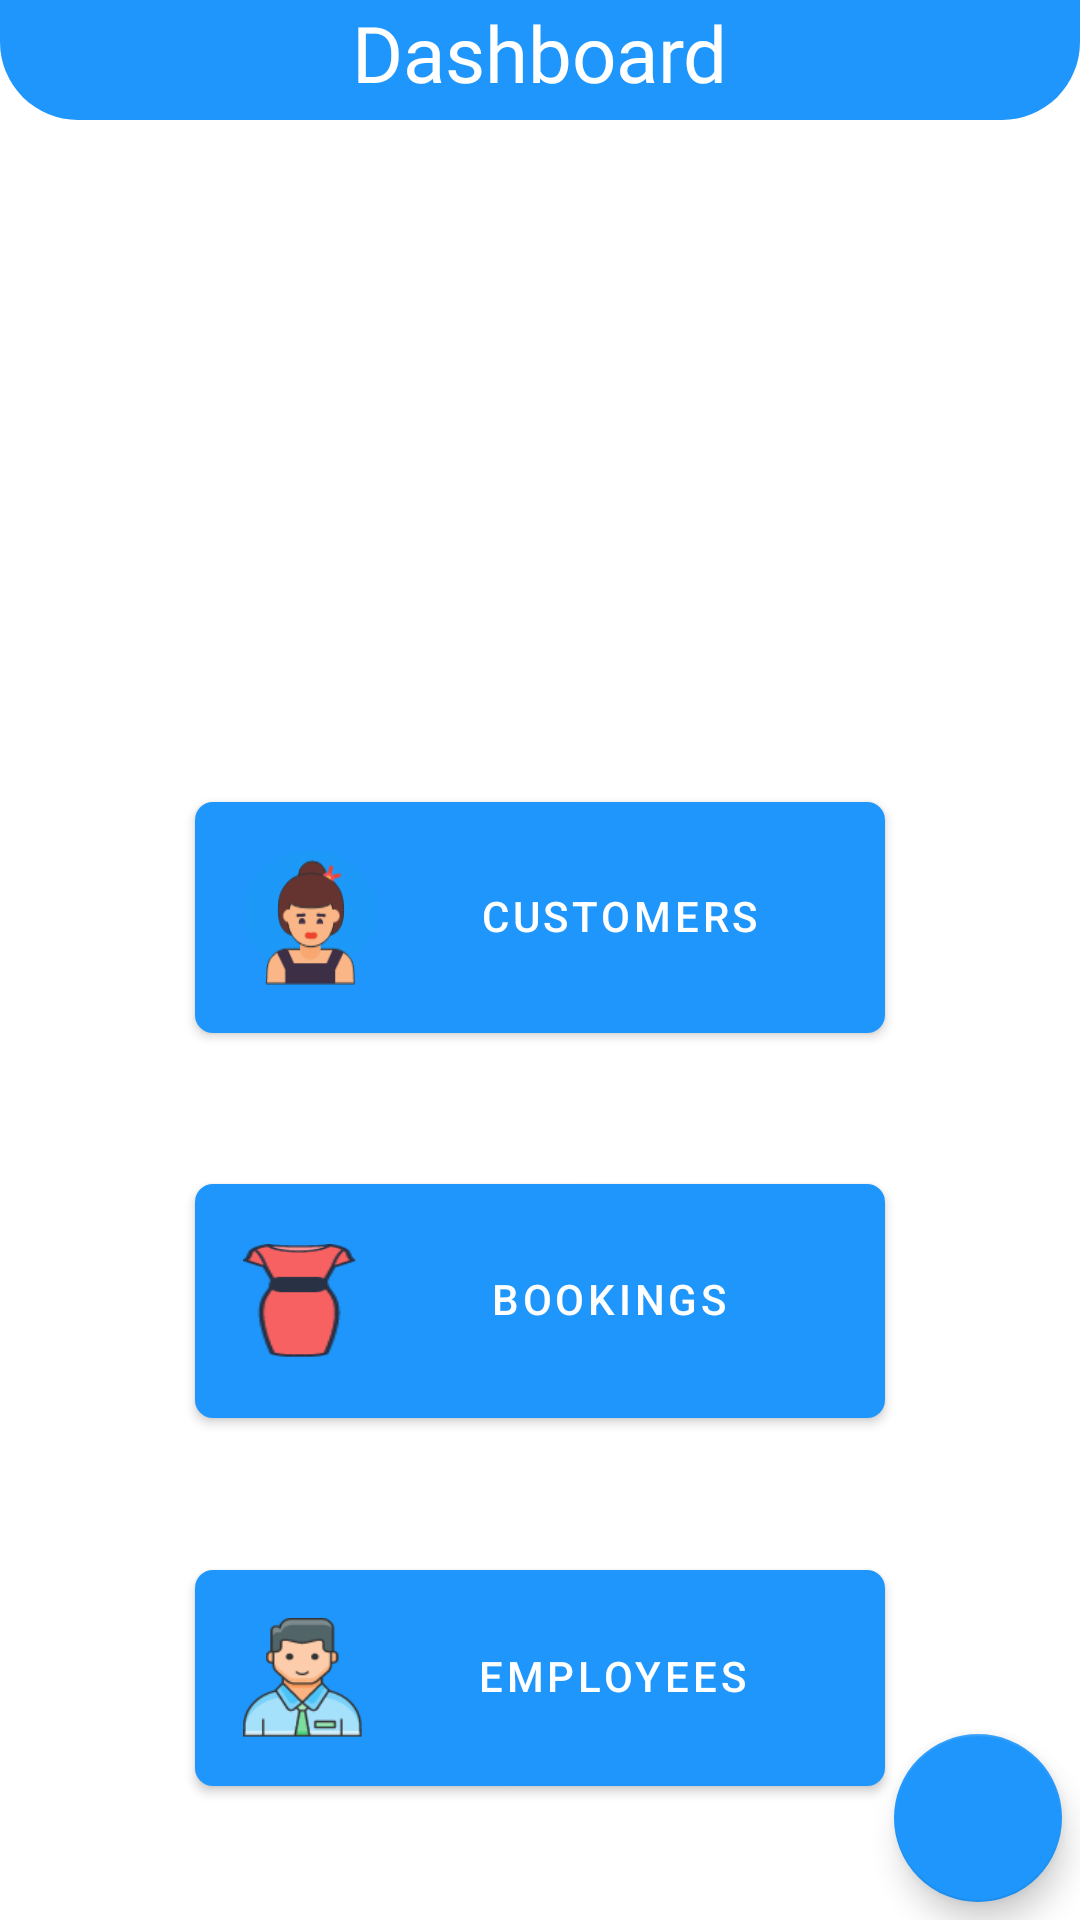

This screen was rendered from an Android layout file. Write that file and the resources it references.
<!-- AndroidManifest.xml: application theme AppTheme.NoActionBar -->
<!-- res/layout/activity_main.xml -->
<?xml version="1.0" encoding="utf-8"?>
<androidx.constraintlayout.widget.ConstraintLayout xmlns:android="http://schemas.android.com/apk/res/android"
    xmlns:app="http://schemas.android.com/apk/res-auto"
    xmlns:tools="http://schemas.android.com/tools"
    android:layout_width="match_parent"
    android:layout_height="match_parent"
    android:background="@color/white"
    tools:context=".ui.activity.MainActivity">
    <LinearLayout
        android:id="@+id/app_name_bar"
        android:layout_width="match_parent"
        android:layout_height="40dp"
        android:orientation="vertical"
        app:layout_constraintTop_toTopOf="parent"
        app:layout_constraintStart_toStartOf="parent"
        app:layout_constraintEnd_toEndOf="parent"
        android:background="@drawable/tv_bar_bg">

        <TextView
            android:id="@+id/dashboard_tv"
            android:layout_width="wrap_content"
            android:layout_height="wrap_content"
            android:layout_gravity="center_horizontal"
            android:fontFamily="@font/ubuntu_bold"
            android:includeFontPadding="true"
            android:text="@string/dashboard"
            android:textColor="@color/white"
            android:textSize="26sp" />
    </LinearLayout>

    <LinearLayout
        android:id="@+id/ll_bookings_dash"
        android:layout_width="match_parent"
        android:layout_height="wrap_content"
        android:padding="12dp"
        android:background="@drawable/rv_bg_shape"
        android:layout_marginStart="55dp"
        android:layout_marginEnd="55dp"
        app:layout_constraintBottom_toTopOf="@id/btnCustomers"
        app:layout_constraintEnd_toEndOf="parent"
        app:layout_constraintStart_toStartOf="parent"
        app:layout_constraintTop_toBottomOf="@id/app_name_bar">

        <androidx.recyclerview.widget.RecyclerView
            android:id="@+id/rv_bookings"
            android:layout_width="match_parent"
            android:layout_height="120dp"
            android:elevation="12dp"
            android:orientation="horizontal"
            android:padding="2dp"
            tools:itemCount="9"
            tools:listitem="@layout/dash_booking_layout"/>
    </LinearLayout>

    <com.google.android.material.button.MaterialButton
        android:id="@+id/btnCustomers"
        style="@style/MaterialButtonStyle"
        android:layout_width="match_parent"
        android:layout_height="wrap_content"
        android:layout_marginStart="65dp"
        android:layout_marginEnd="65dp"
        app:icon="@drawable/ic_person2"
        app:iconTint="@android:color/transparent"
        app:iconTintMode="add"
        app:iconSize="45dp"
        android:text="@string/customers"
        app:layout_constraintBottom_toTopOf="@id/btnBookings"
        app:layout_constraintEnd_toEndOf="@+id/btnBookings"
        app:layout_constraintHorizontal_bias="0.407"
        app:layout_constraintLeft_toLeftOf="parent"
        app:layout_constraintRight_toRightOf="parent"
        app:layout_constraintStart_toStartOf="@+id/btnBookings"
        app:layout_constraintTop_toBottomOf="@id/ll_bookings_dash" />

    <com.google.android.material.button.MaterialButton
        android:id="@+id/btnBookings"
        android:layout_width="match_parent"
        android:layout_height="90dp"
        android:layout_marginStart="65dp"
        android:layout_marginEnd="65dp"
        style="@style/MaterialButtonStyle"
        android:text="@string/bookings"
        app:icon="@drawable/ic_dress"
        app:iconTint="@android:color/transparent"
        app:iconTintMode="add"
        app:iconSize="38dp"
        app:layout_constraintBottom_toTopOf="@id/btnEmployees"
        app:layout_constraintStart_toStartOf="parent"
        app:layout_constraintEnd_toEndOf="parent"
        app:layout_constraintTop_toBottomOf="@id/btnCustomers" />

    <com.google.android.material.button.MaterialButton
        android:id="@+id/btnEmployees"
        android:layout_width="match_parent"
        android:layout_height="wrap_content"
        android:layout_marginStart="65dp"
        android:layout_marginEnd="65dp"
        style="@style/MaterialButtonStyle"
        android:text="@string/employees"
        app:icon="@drawable/ic_employee"
        app:iconTint="@android:color/transparent"
        app:iconTintMode="add"
        app:iconSize="40dp"
        app:layout_constraintBottom_toBottomOf="parent"
        app:layout_constraintStart_toStartOf="parent"
        app:layout_constraintEnd_toEndOf="parent"
        app:layout_constraintTop_toBottomOf="@id/btnBookings" />

    <com.google.android.material.floatingactionbutton.FloatingActionButton
        android:id="@+id/expanded_fab"
        android:layout_width="wrap_content"
        android:layout_height="wrap_content"
        android:layout_margin="6dp"
        app:elevation="6dp"
        android:clickable="true"
        android:focusable="true"
        android:contentDescription="@string/app_name"
        app:srcCompat="@drawable/ic_add"
        app:tint="@color/white"
        app:backgroundTint="@color/main_color"
        app:layout_constraintBottom_toBottomOf="parent"
        app:layout_constraintEnd_toEndOf="parent" />

    <com.google.android.material.floatingactionbutton.FloatingActionButton
        android:id="@+id/create_booking_fab"
        android:layout_width="wrap_content"
        android:layout_height="wrap_content"
        android:tooltipText="Create Booking"
        app:srcCompat="@drawable/ic_pen"
        app:tint="@color/white"
        app:backgroundTint="@color/bg_color"
        app:layout_constraintBottom_toTopOf="@id/expanded_fab"
        app:layout_constraintEnd_toEndOf="parent"
        android:layout_margin="6dp"
        app:elevation="6dp"
        android:visibility="invisible"
        android:clickable="true"
        android:focusable="true" />

    <com.google.android.material.floatingactionbutton.FloatingActionButton
        android:id="@+id/add_customer_fab"
        android:layout_width="wrap_content"
        android:layout_height="wrap_content"
        android:tooltipText="Add New Customer"
        app:srcCompat="@drawable/ic_add_person"
        app:tint="@color/white"
        app:backgroundTint="@color/bg_color"
        app:layout_constraintBottom_toTopOf="@id/create_booking_fab"
        app:layout_constraintEnd_toEndOf="parent"
        android:layout_margin="6dp"
        android:visibility="invisible"
        app:elevation="6dp"
        android:clickable="true"
        android:focusable="true" />
</androidx.constraintlayout.widget.ConstraintLayout>
<!-- res/layout/dash_booking_layout.xml (included above) -->
<?xml version="1.0" encoding="utf-8"?>
<androidx.constraintlayout.widget.ConstraintLayout xmlns:android="http://schemas.android.com/apk/res/android"
    android:layout_width="match_parent"
    android:layout_height="wrap_content"
    xmlns:app="http://schemas.android.com/apk/res-auto"
    xmlns:tools="http://schemas.android.com/tools"
    android:background="@drawable/dash_booking_bg"
    android:layout_margin="8dp">

    <ImageView
        android:id="@+id/iv_booking_image"
        android:layout_width="100dp"
        android:layout_height="80dp"
        android:layout_margin="10dp"
        android:contentDescription="@string/app_name"
        android:scaleType="fitXY"
        app:layout_constraintBottom_toBottomOf="parent"
        app:layout_constraintStart_toStartOf="parent"
        app:layout_constraintTop_toTopOf="parent"
        tools:src="@drawable/ic_image"
        tools:background="@color/main_color"/>

    <TextView
        android:id="@+id/tv_booking_customer_name"
        android:layout_width="wrap_content"
        android:layout_height="wrap_content"
        android:layout_marginTop="18dp"
        android:fontFamily="@font/ubuntu_bold"
        android:textColor="@color/main_color"
        android:textSize="18sp"
        android:textStyle="bold"
        app:layout_constraintEnd_toEndOf="parent"
        app:layout_constraintStart_toEndOf="@+id/iv_booking_image"
        app:layout_constraintTop_toTopOf="parent"
        tools:text="Katrina Kaif" />

    <TextView
        android:id="@+id/tv_booking_dod"
        android:layout_width="wrap_content"
        android:layout_height="wrap_content"
        android:layout_marginBottom="18dp"
        android:fontFamily="@font/ubuntu_bold"
        android:textColor="@color/main_color"
        android:textSize="18sp"
        app:layout_constraintBottom_toBottomOf="parent"
        app:layout_constraintEnd_toEndOf="parent"
        app:layout_constraintStart_toEndOf="@+id/iv_booking_image"
        tools:text="@string/dd_mm_yyyy" />

</androidx.constraintlayout.widget.ConstraintLayout>
<!-- resources referenced by this layout -->
<resources>
  <color name="bg_color">#1E96FC</color>
  <color name="main_color">#1E96FC</color>
  <color name="white">#FFFFFFFF</color>
  <!-- drawable ic_dress: png bitmap (drawable, 2964 bytes) -->
  <!-- drawable ic_employee: png bitmap (drawable, 5437 bytes) -->
  <!-- drawable ic_person2: png bitmap (drawable, 6592 bytes) -->
  <!-- drawable tv_bar_bg (drawable) -->
  <?xml version="1.0" encoding="utf-8"?>
  <shape xmlns:android="http://schemas.android.com/apk/res/android"
      android:shape="rectangle">
      <solid android:color="@color/main_color"/>
      <corners android:bottomRightRadius="26dp"
          android:bottomLeftRadius="26dp"/>
  
  </shape>
  <string name="app_name">Shree Boutique</string>
  <string name="bookings">Bookings</string>
  <string name="customers">Customers</string>
  <string name="dashboard">Dashboard</string>
  <string name="employees">Employees</string>
  <style name="MaterialButtonStyle" parent="Widget.MaterialComponents.Button">
          <item name="backgroundTint">@color/main_color</item>
          <item name="android:includeFontPadding">false</item>
          <item name="android:padding">16sp</item>
          <item name="cornerRadius">6sp</item>
          <item name="android:layout_marginLeft">8dp</item>
      </style>
  <style name="AppTheme.NoActionBar" parent="Theme.MaterialComponents.Light.NoActionBar">
          <item name="windowActionBar">false</item>
          <item name="windowNoTitle">true</item>
          <item name="colorPrimary">@color/main_color</item>
          <item name="colorPrimaryDark">@color/main_color</item>
          <item name="colorAccent">@color/main_color</item>
      </style>
</resources>
